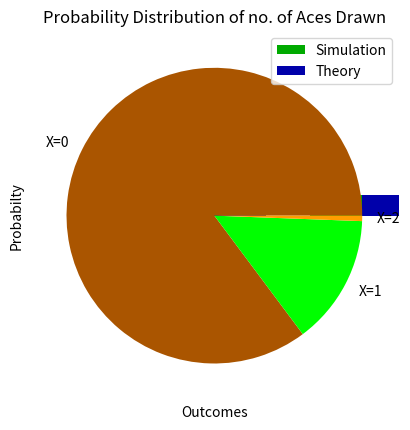

Generate this figure with matplotlib:
# -*- coding: utf-8 -*-
"""Assignment 1.ipynb

Automatically generated by Colaboratory.

Original file is located at
    https://colab.research.google.com/<link-removed>
"""

import random as rd
import numpy as np
import matplotlib.pyplot as plt

#theory
#total no. of cards are 52
tot = 52
#no. of aces are 4
#therefore, favourable cases are 4 
fav = 4
#evidently, no. of unfavourable cases are 52-4 = 48
unfav = 48
#probability of picking an ace is p=4/52
p= 4/52
#probability of not picking an ace is q=48/52
q= 48/52
#since we are picking a card two times, there are 3 possible cases of picking aces, nameley,
# no aces(X=0)
# one ace(X=1)
# two aces(X=2)

#P(X=0) can be obtained by multiplying probability of not picking an ace, i.e. q^2
p0 = q*q
#P(X=1) can be obtained from multiplying probabilities of picking an ace and not picking an ace and considering the possibilities for order of occurances
p1 = p*q + q*p
#P(X=2) can be obtained by multiplying probability of picking an ace, i.e. p^2
p2 = p*p

#Simulation
test_cases = 1000000
deck = [x for x in range(52)]
for i in range(4):
  index = rd.randint(0,51)
  if deck[index]!='A': #let a card represented by A be an Ace
    deck[index] = 'A'
    i+=1

count_no_ace = 0 #counts the number of cases when no aces are picked
count_one_ace = 0 #counts the number of cases when only one ace is picked
count_two_aces = 0 #counts the number of cases when both the picked cards are aces

for i in range(test_cases+1):
  pick1 = rd.randint(0,51)
  pick2 = rd.randint(0,51)

  if deck[pick1]!='A' and deck[pick2]!='A': #no aces case
    count_no_ace+=1
  elif deck[pick1]=='A' and deck[pick2]!='A':#one ace type 1
    count_one_ace+=1
  elif deck[pick1]!='A' and deck[pick2]=='A':#one ace type 2
    count_one_ace+=1
  elif deck[pick1]=='A' and deck[pick2]=='A':#both aces case
    count_two_aces+=1

#P(X=0) will be:
prob_no_ace = count_no_ace/test_cases
#P(X=1) will be:
prob_one_ace = count_one_ace/test_cases
#P(X=2) will be:
prob_two_aces = count_two_aces/test_cases

print("The results according to theory are: ")
print("  P(X=0) = {}".format(p0))
print("  P(X=1) = {}".format(p1))
print("  P(X=2) = {}".format(p2))
print()
print("The results according to simulation are: ")
print("  P(X=0) = {}".format(prob_no_ace))
print("  P(X=1) = {}".format(prob_one_ace))
print("  P(X=2) = {}".format(prob_two_aces))
print()
print("The variations in probabilities calculated by theory and simulation are: ")
print("  error in P(X=0) = {}".format(abs(prob_no_ace-p0)))
print("  error in P(X=1) = {}".format(abs(prob_one_ace-p1)))
print("  error in P(X=2) = {}".format(abs(prob_two_aces-p2)))
print()
print("Since errors in probability found by the different methods are neglegible, we conclude that both results are same.")

#plotting
x_axis = ['X=0','X=1','X=2']
y_axis_sim = [prob_no_ace,prob_one_ace,prob_two_aces]
y_axis_th = [p0,p1,p2]
x_index = np.arange(len(x_axis))
width=0.35
plt.bar(x_index-(width/2), y_axis_sim, width = width, align= 'center', color="#00aa00",label='Simulation')
plt.bar(x_index+(width/2), y_axis_th, width = width, align='center', color="#0000aa", label='Theory')
plt.title('Probability Distribution of no. of Aces Drawn')
plt.xlabel('Outcomes')
plt.ylabel('Probabilty')
plt.savefig("Bar_graph.png")
plt.legend(loc = "upper right")
plt.xticks(ticks=x_index,labels=x_axis)
plt.show()

plt.pie(y_axis_th,labels = x_axis, colors=["#aa5500","#00ff00","#ff9e00"])
plt.title('Probability Distribution of no. of Aces Drawn')
plt.savefig("Pie_chart.png")
plt.show()
